Photos from the image-classification dataset "Dataset" in the GitHub repository marcoacc90/cnn-staircase-mobilenet. Its 2 classes are: non obstructed, obs.

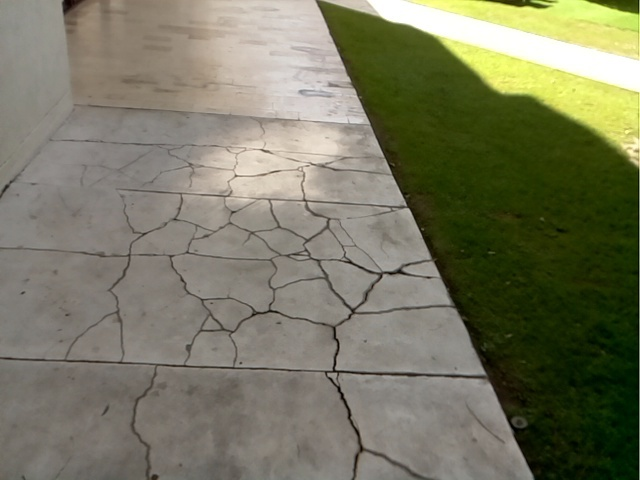
Label: non obstructed

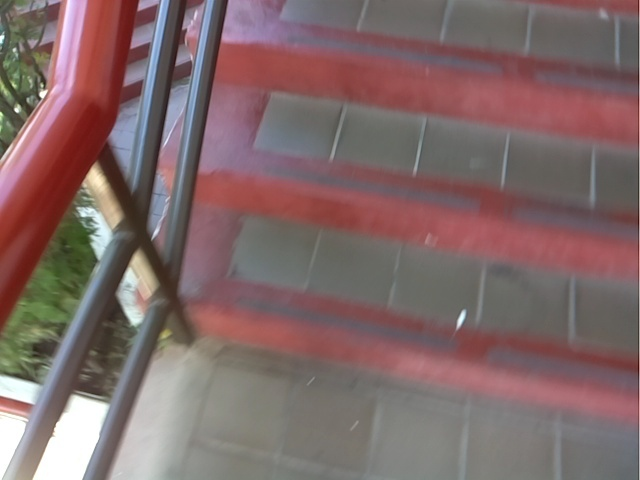
Label: obs

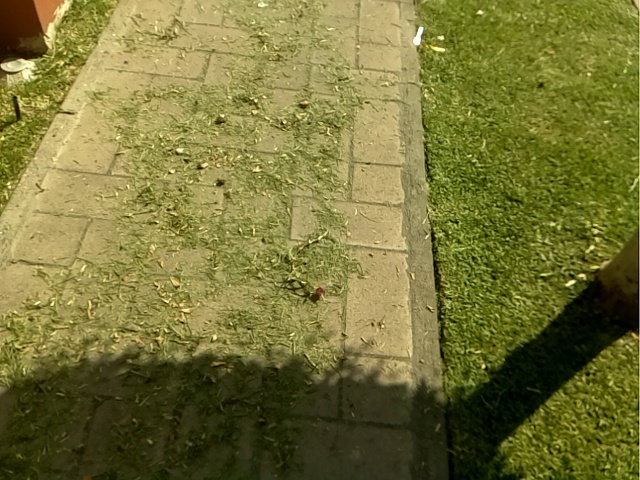
Label: non obstructed

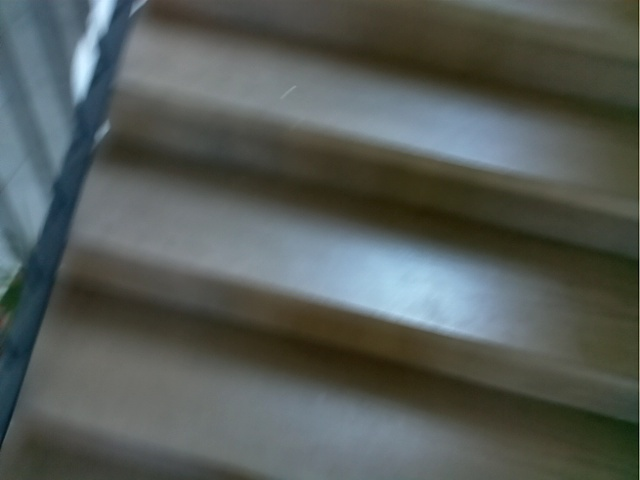
Label: obs

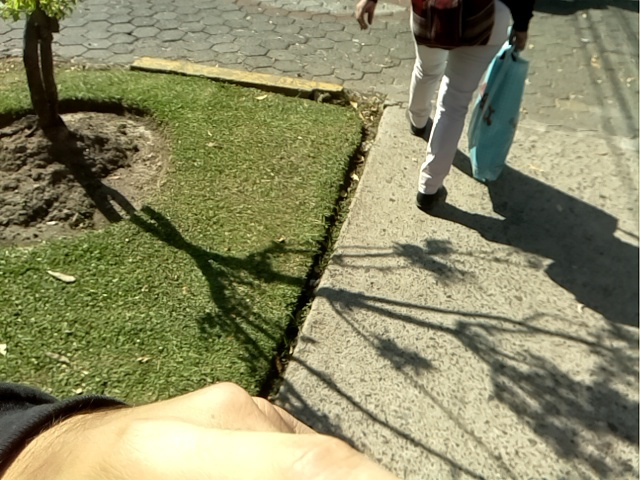
Label: non obstructed

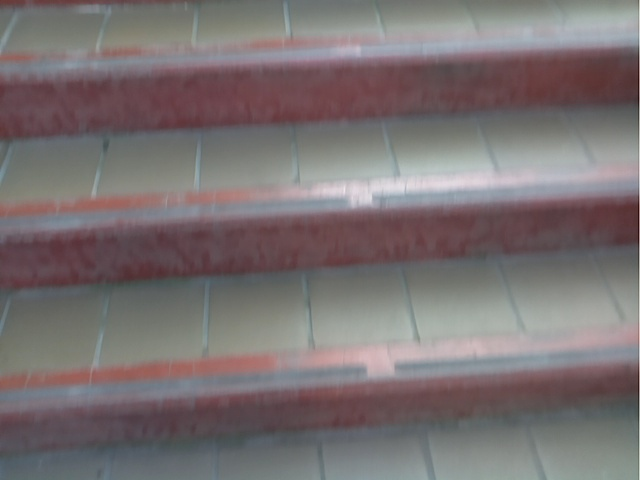
Label: obs
